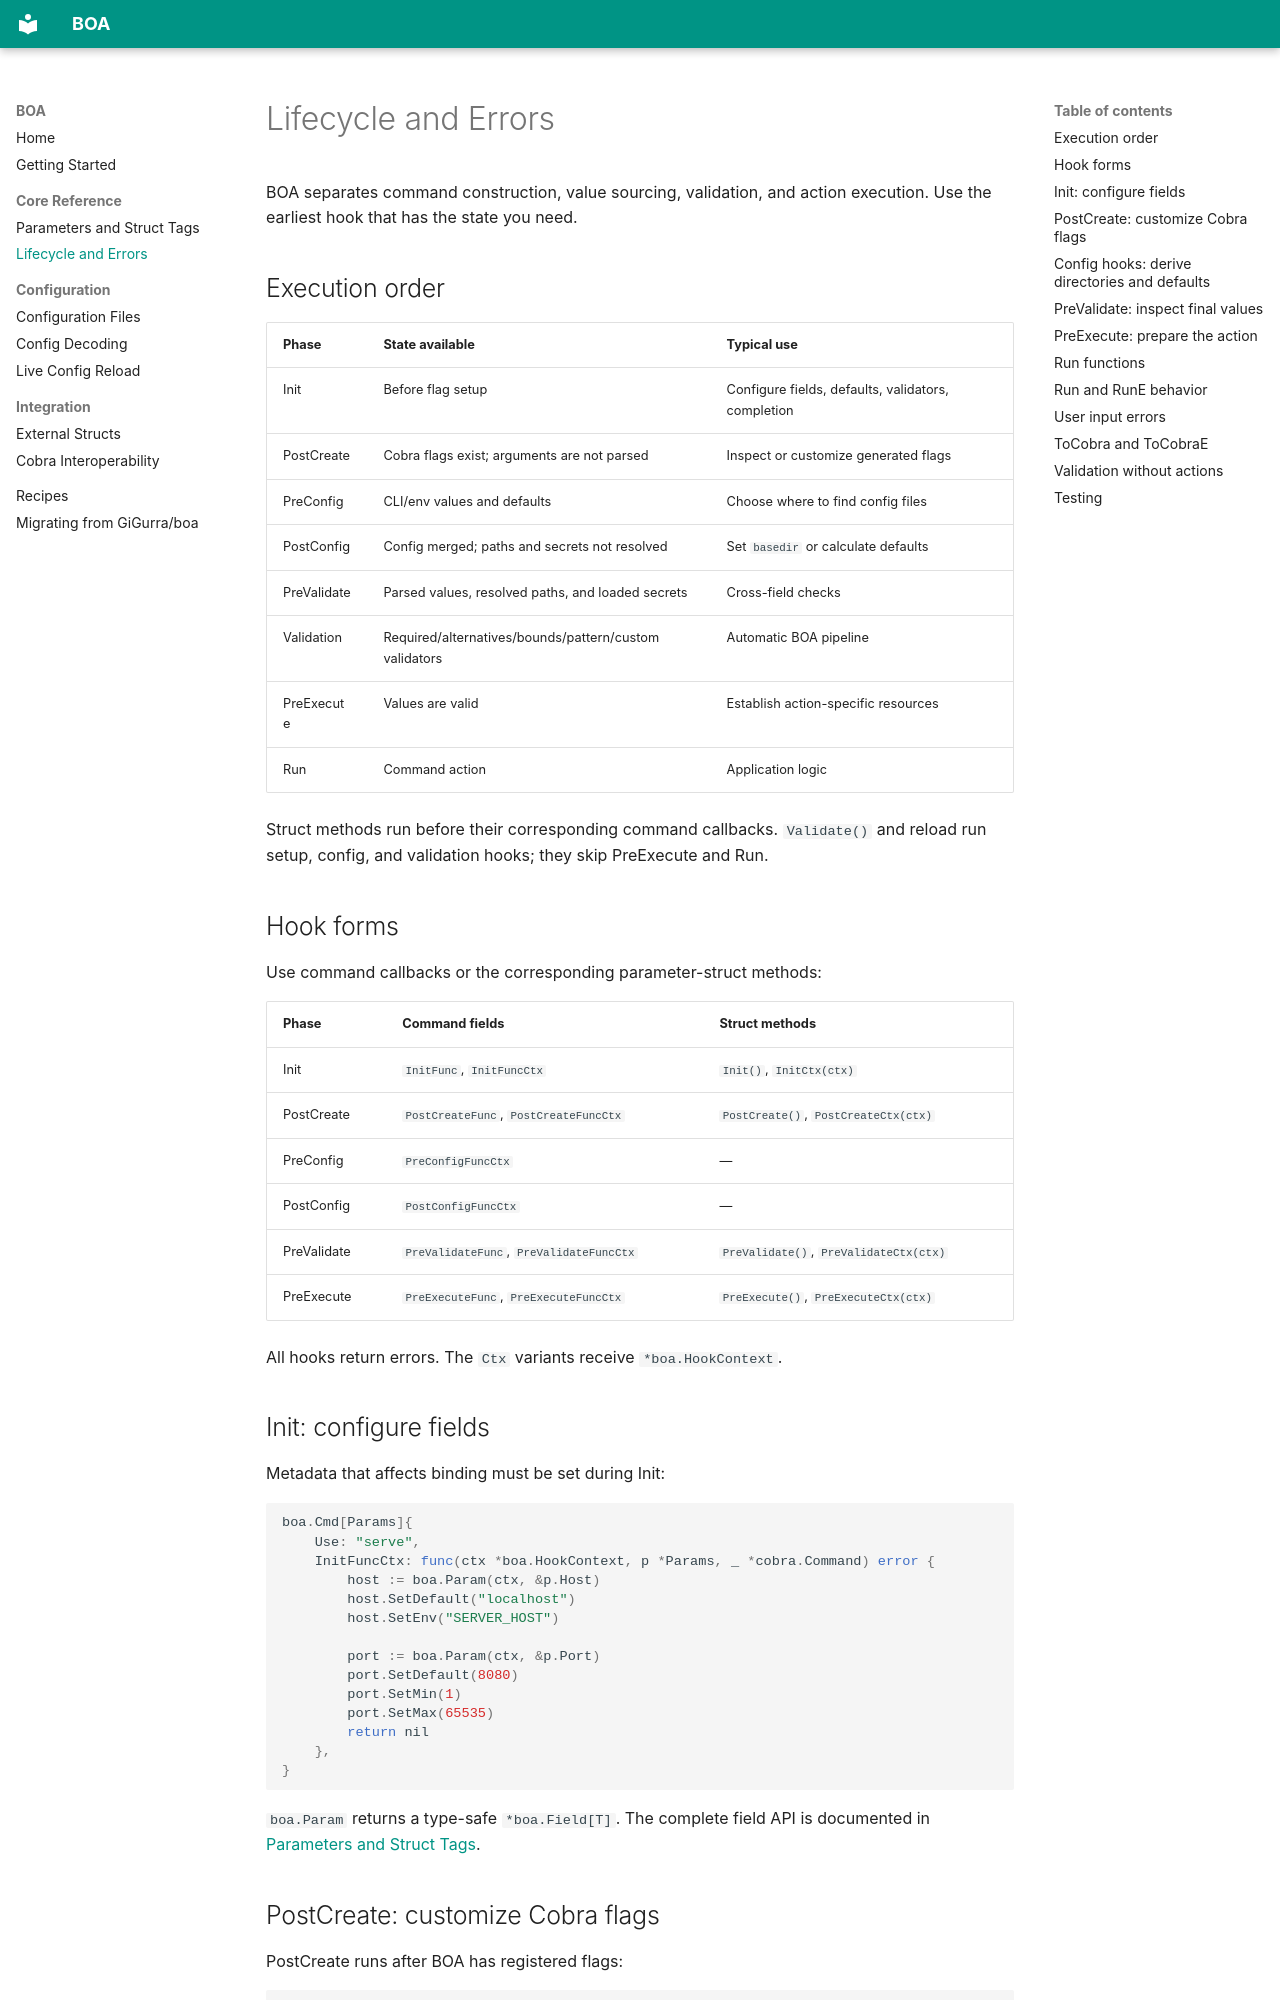

repository: j0sh/boa · page: lifecycle/index.html · generator: mkdocs

# Lifecycle and Errors

BOA separates command construction, value sourcing, validation, and action execution. Use the earliest hook that has the state you need.

## Execution order

| Phase | State available | Typical use |
|---|---|---|
| Init | Before flag setup | Configure fields, defaults, validators, completion |
| PostCreate | Cobra flags exist; arguments are not parsed | Inspect or customize generated flags |
| PreConfig | CLI/env values and defaults | Choose where to find config files |
| PostConfig | Config merged; paths and secrets not resolved | Set `basedir` or calculate defaults |
| PreValidate | Parsed values, resolved paths, and loaded secrets | Cross-field checks |
| Validation | Required/alternatives/bounds/pattern/custom validators | Automatic BOA pipeline |
| PreExecute | Values are valid | Establish action-specific resources |
| Run | Command action | Application logic |

Struct methods run before their corresponding command callbacks. `Validate()` and reload run setup, config, and validation hooks; they skip PreExecute and Run.

## Hook forms

Use command callbacks or the corresponding parameter-struct methods:

| Phase | Command fields | Struct methods |
|---|---|---|
| Init | `InitFunc`, `InitFuncCtx` | `Init()`, `InitCtx(ctx)` |
| PostCreate | `PostCreateFunc`, `PostCreateFuncCtx` | `PostCreate()`, `PostCreateCtx(ctx)` |
| PreConfig | `PreConfigFuncCtx` | — |
| PostConfig | `PostConfigFuncCtx` | — |
| PreValidate | `PreValidateFunc`, `PreValidateFuncCtx` | `PreValidate()`, `PreValidateCtx(ctx)` |
| PreExecute | `PreExecuteFunc`, `PreExecuteFuncCtx` | `PreExecute()`, `PreExecuteCtx(ctx)` |

All hooks return errors. The `Ctx` variants receive `*boa.HookContext`.

## Init: configure fields

Metadata that affects binding must be set during Init:

```go
boa.Cmd[Params]{
    Use: "serve",
    InitFuncCtx: func(ctx *boa.HookContext, p *Params, _ *cobra.Command) error {
        host := boa.Param(ctx, &p.Host)
        host.SetDefault("localhost")
        host.SetEnv("SERVER_HOST")

        port := boa.Param(ctx, &p.Port)
        port.SetDefault(8080)
        port.SetMin(1)
        port.SetMax(65535)
        return nil
    },
}
```

`boa.Param` returns a type-safe `*boa.Field[T]`. The complete field API is documented in [Parameters and Struct Tags](struct-tags.md#programmatic-field-configuration).
